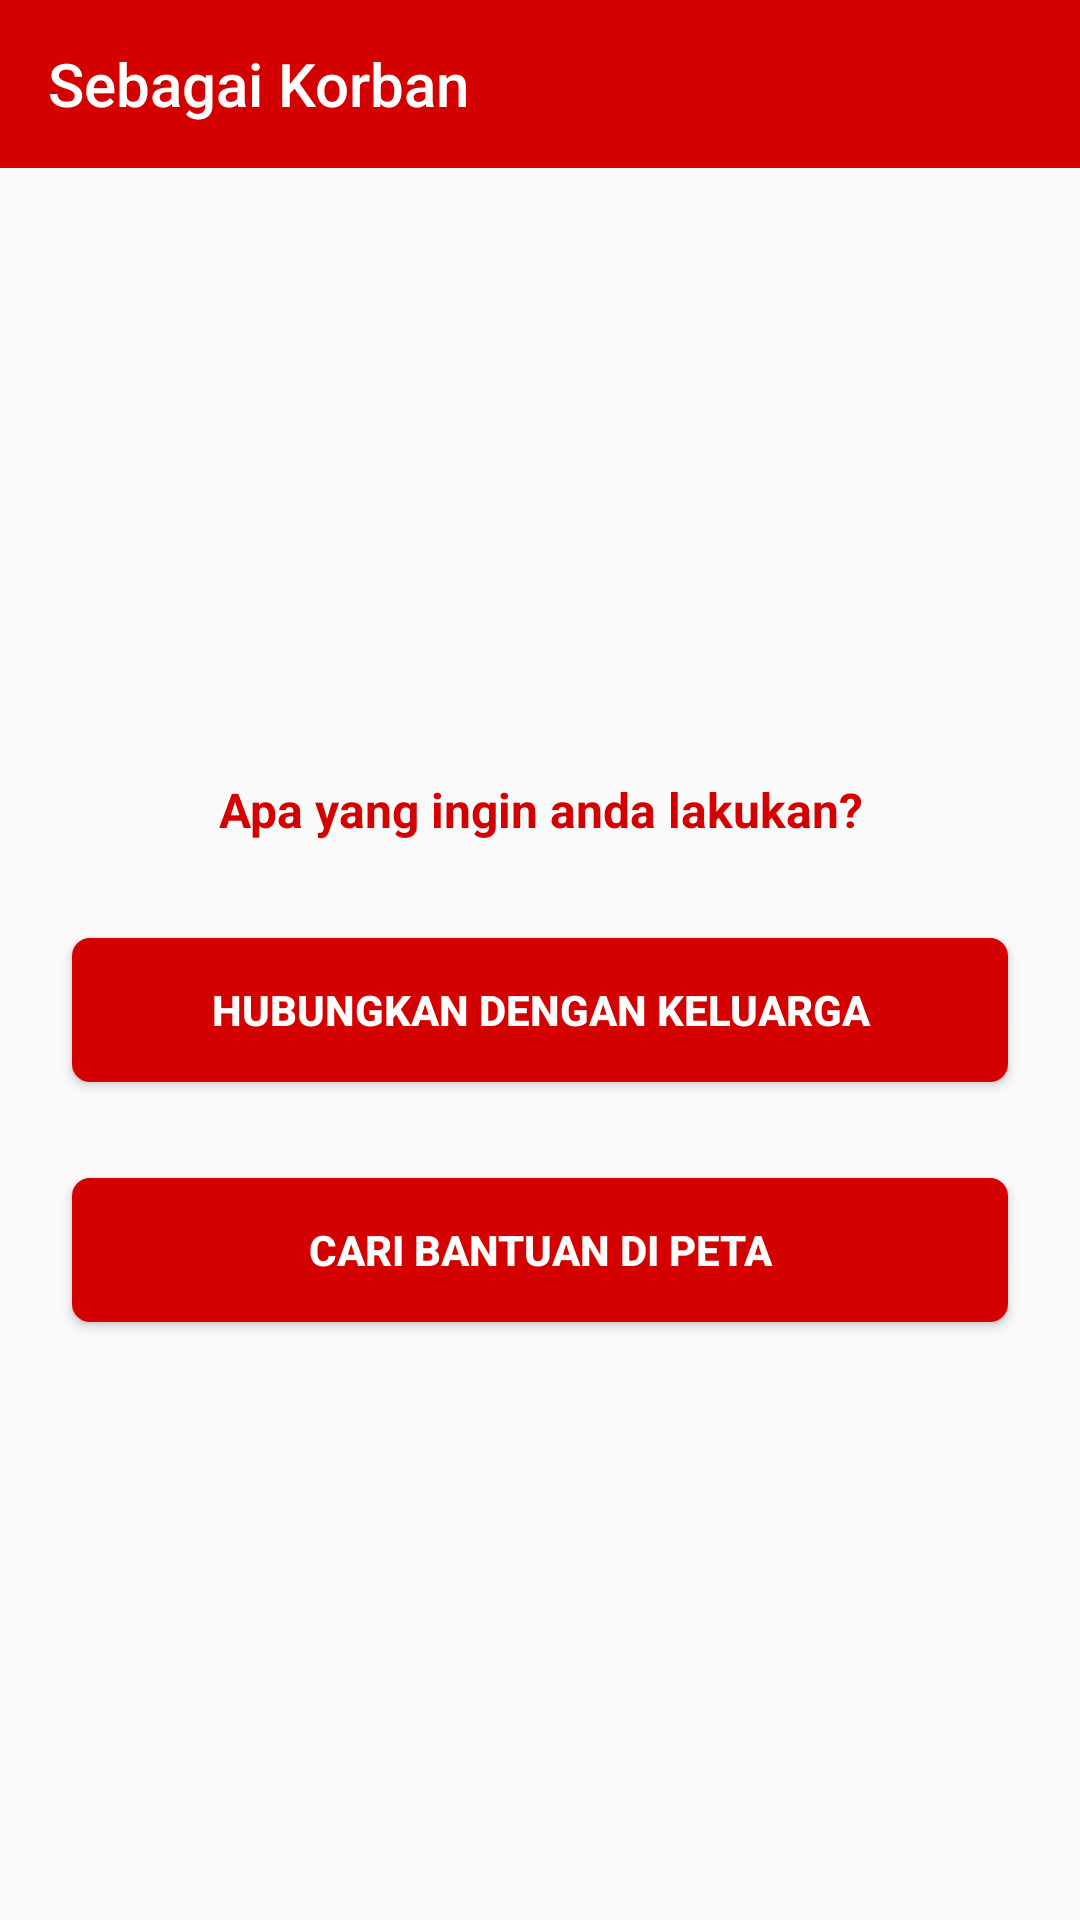

Write the Android layout XML for this screen, with the resource values it uses.
<!-- AndroidManifest.xml: application theme AppTheme -->
<!-- res/layout/activity_victim.xml -->
<?xml version="1.0" encoding="utf-8"?>
<android.support.constraint.ConstraintLayout
        xmlns:android="http://schemas.android.com/apk/res/android"
        xmlns:tools="http://schemas.android.com/tools"
        xmlns:app="http://schemas.android.com/apk/res-auto"
        android:layout_width="match_parent"
        android:layout_height="match_parent"
        tools:context=".view.VictimActivity">

    <android.support.design.widget.AppBarLayout
            android:id="@+id/appbar"
            android:layout_width="match_parent"
            android:layout_height="wrap_content"
            android:background="@color/colorPrimary"
            android:theme="@style/AppTheme.AppBarOverlay"
            app:layout_constraintEnd_toEndOf="parent"
            app:layout_constraintStart_toStartOf="parent"
            app:layout_constraintTop_toTopOf="parent">

        <android.support.v7.widget.Toolbar
                android:id="@+id/toolbar"
                android:layout_width="match_parent"
                android:layout_height="match_parent"
                android:background="@color/colorPrimary"
                android:elevation="6dp"
                app:popupTheme="@style/AppTheme.PopupOverlay"
                app:title="Sebagai Korban"
                tools:targetApi="lollipop"/>

    </android.support.design.widget.AppBarLayout>

    <LinearLayout
            android:orientation="vertical"
            android:layout_width="0dp"
            android:layout_height="0dp"
            android:layout_marginEnd="8dp"
            app:layout_constraintEnd_toEndOf="parent"
            app:layout_constraintStart_toStartOf="parent"
            android:layout_marginStart="8dp"
            app:layout_constraintBottom_toBottomOf="parent"
            android:layout_marginBottom="4dp"
            android:layout_marginTop="8dp"
            app:layout_constraintTop_toBottomOf="@+id/appbar"
            android:gravity="center">

        <TextView
                android:text="Apa yang ingin anda lakukan?"
                android:layout_width="match_parent"
                android:layout_height="wrap_content"
                android:id="@+id/txt1"
                android:layout_margin="16dp"
                android:textSize="16sp"
                android:textStyle="bold"
                android:gravity="center"
                android:textColor="@color/colorPrimary"/>

        <Button
                android:text="Hubungkan dengan keluarga"
                android:layout_width="match_parent"
                android:elevation="6dp"
                android:layout_height="wrap_content"
                android:id="@+id/btnFamilyCircle"
                android:background="@drawable/button_hover"
                android:layout_margin="16dp"
                tools:targetApi="lollipop"
                android:textStyle="bold"
                android:textColor="#FFFFFF"/>

        <Button
                android:text="@string/show_in_map"
                android:layout_width="match_parent"
                android:elevation="6dp"
                tools:targetApi="lollipop"
                android:layout_height="wrap_content"
                android:id="@+id/btnShowInMap"
                android:background="@drawable/button_hover"
                android:layout_margin="16dp"
                android:textStyle="bold"
                android:textColor="#FFFFFF"/>

    </LinearLayout>

</android.support.constraint.ConstraintLayout>
<!-- resources referenced by this layout -->
<resources>
  <color name="colorPrimary">#d40101</color>
  <!-- drawable button_hover (drawable) -->
  <?xml version="1.0" encoding="utf-8"?>
  <selector xmlns:android="http://schemas.android.com/apk/res/android">
      <item android:state_pressed="false">
          <shape android:shape="rectangle">
              <solid android:color="#d40101"/>
              <corners android:radius="6dp"/>
          </shape>
      </item>
      <item android:state_pressed="true">
          <shape android:shape="rectangle">
              <solid android:color="#FFFF0000"/>
              <corners android:radius="6dp"/>
          </shape>
      </item>
  </selector>
  <string name="show_in_map">Cari Bantuan di Peta</string>
  <style name="AppTheme.AppBarOverlay" parent="ThemeOverlay.AppCompat.Dark.ActionBar" />
  <style name="AppTheme.PopupOverlay" parent="ThemeOverlay.AppCompat.Light" />
  <style name="AppTheme" parent="Theme.AppCompat.Light.NoActionBar">
          
          <item name="colorPrimary">@color/colorPrimary</item>
          <item name="colorPrimaryDark">@color/colorPrimaryDark</item>
          <item name="android:colorForeground">@android:color/white</item>
          <item name="android:textColorPrimaryInverse">@android:color/white</item>
          <item name="android:textColorSecondary">@android:color/black</item>
          <item name="android:textColorSecondaryInverse">@android:color/black</item>
          <item name="android:textColorPrimary">@android:color/black</item>
      </style>
  <color name="colorPrimaryDark">#b90404</color>
</resources>
